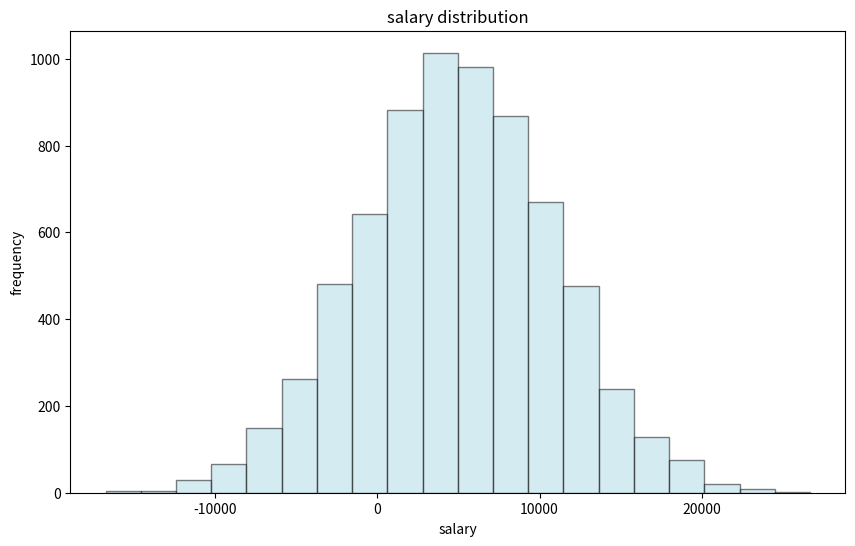

This figure's Python source:
import matplotlib.pyplot as plt
import numpy as np

np.random.seed(10)
salary=np.random.normal(5000,6000,7000)

plt.figure(figsize=(10,6))
plt.hist(salary,bins=20,color='lightblue',edgecolor='black',alpha=0.5)

plt.xlabel("salary")
plt.ylabel("frequency")
plt.title("salary distribution")

plt.show()
